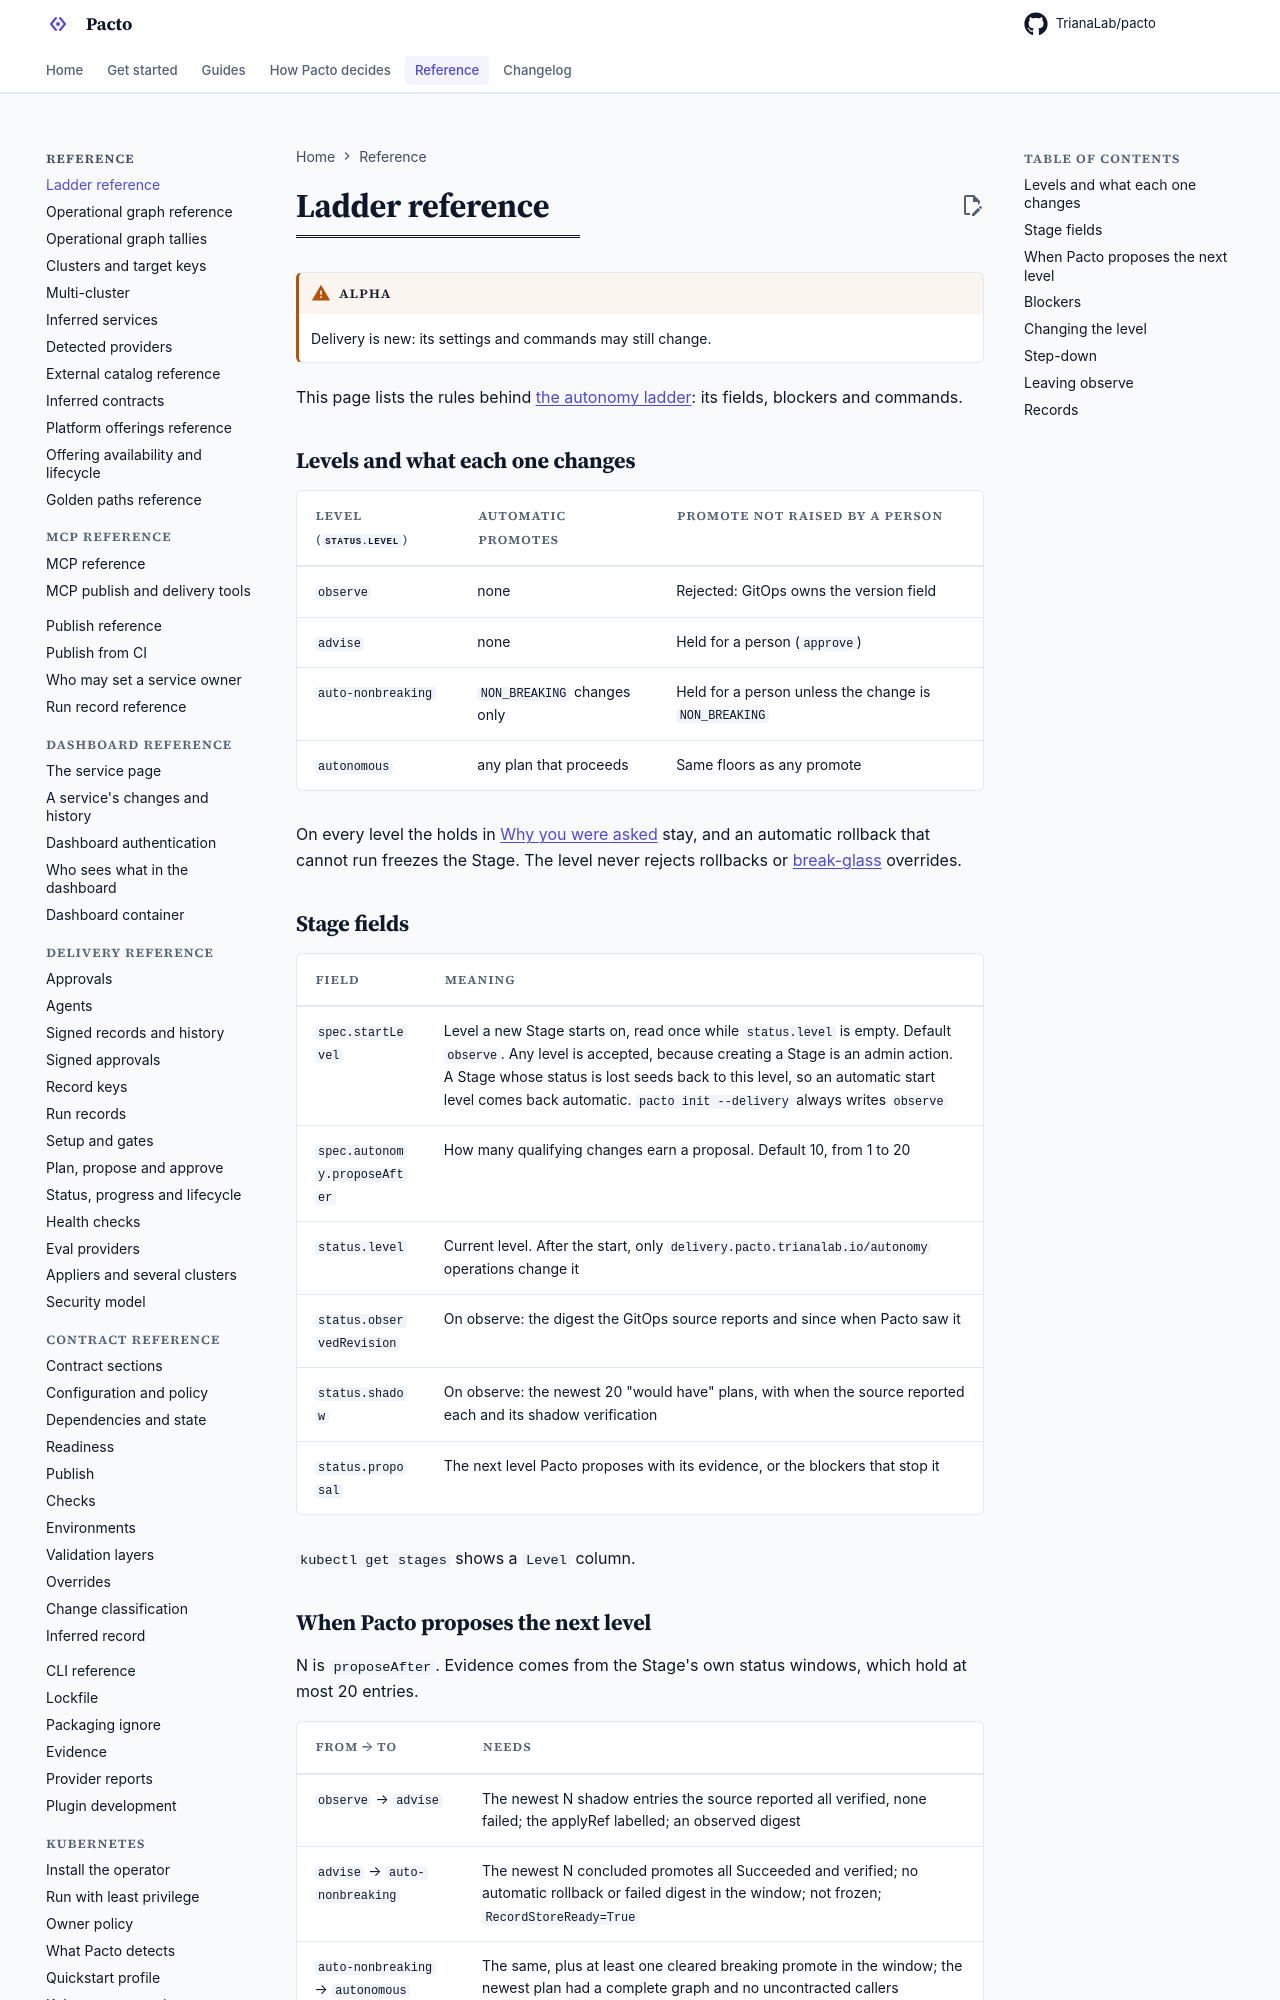

repository: TrianaLab/pacto · page: 4.6.1/autonomy-reference/index.html · generator: mkdocs

# Ladder reference

!!! warning "Alpha"
    Delivery is new: its settings and commands may still change.

This page lists the rules behind [the autonomy ladder](autonomy.md): its
fields, blockers and commands.

## Levels and what each one changes

| Level (`status.level`) | Automatic promotes | Promote not raised by a person |
|---|---|---|
| `observe` | none | Rejected: GitOps owns the version field |
| `advise` | none | Held for a person (`approve`) |
| `auto-nonbreaking` | `NON_BREAKING` changes only | Held for a person unless the change is `NON_BREAKING` |
| `autonomous` | any plan that proceeds | Same floors as any promote |

On every level the holds in
[Why you were asked](pactify-decide.md#why-you-were-asked) stay, and an
automatic rollback that cannot run freezes the Stage. The level never rejects
rollbacks or [break-glass](glossary.md#break-glass) overrides.

## Stage fields

| Field | Meaning |
|---|---|
| `spec.startLevel` | Level a new Stage starts on, read once while `status.level` is empty. Default `observe`. Any level is accepted, because creating a Stage is an admin action. A Stage whose status is lost seeds back to this level, so an automatic start level comes back automatic. `pacto init --delivery` always writes `observe` |
| `spec.autonomy.proposeAfter` | How many qualifying changes earn a proposal. Default 10, from 1 to 20 |
| `status.level` | Current level. After the start, only `delivery.pacto.trianalab.io/autonomy` operations change it |
| `status.observedRevision` | On observe: the digest the GitOps source reports and since when Pacto saw it |
| `status.shadow` | On observe: the newest 20 "would have" plans, with when the source reported each and its shadow verification |
| `status.proposal` | The next level Pacto proposes with its evidence, or the blockers that stop it |

`kubectl get stages` shows a `Level` column.

## When Pacto proposes the next level

N is `proposeAfter`. Evidence comes from the Stage's own status windows,
which hold at most 20 entries.

| From → to | Needs |
|---|---|
| `observe` → `advise` | The newest N shadow entries the source reported all verified, none failed; the applyRef labelled; an observed digest |
| `advise` → `auto-nonbreaking` | The newest N concluded promotes all Succeeded and verified; no automatic rollback or failed digest in the window; not frozen; `RecordStoreReady=True` |
| `auto-nonbreaking` → `autonomous` | The same, plus at least one cleared breaking promote in the window; the newest plan had a complete graph and no uncontracted callers |

A cleared breaking promote is a promote whose change was not `NON_BREAKING`,
whose impact check passed and that then verified.
